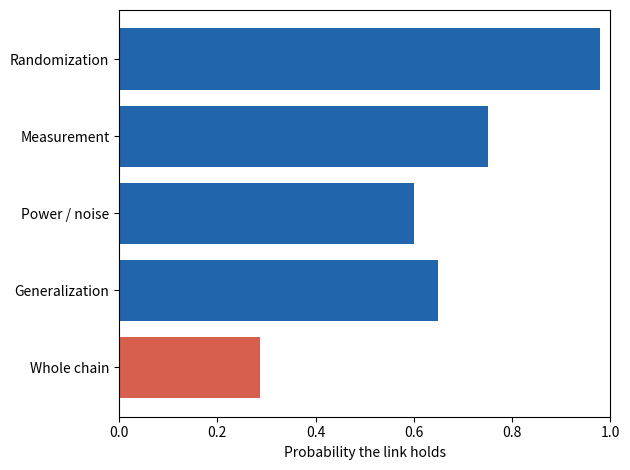

Python code for this plot:
# Strongest-link Fallacy: a chain of evidence is as strong as all its links.
import numpy as np
import matplotlib.pyplot as plt

links = {"Randomization": 0.98,    # randomization was done properly
         "Measurement": 0.75,      # outcome measures what we care about
         "Power / noise": 0.6,     # estimate isn't noise
         "Generalization": 0.65}   # result generalizes to the policy
# Deterministic: no random numbers. If the links are independent, the
# whole chain holds with the product of their probabilities.

chain = {**links, "Whole chain": np.prod(list(links.values()))}
for k, v in chain.items():
    print(f"{k}: {v:.2f}")

plt.barh(list(chain)[::-1], list(chain.values())[::-1],
         color=["#d6604d"] + ["#2166ac"] * 4)
plt.xlim(0, 1)
plt.xlabel("Probability the link holds")
plt.tight_layout()
plt.show()
